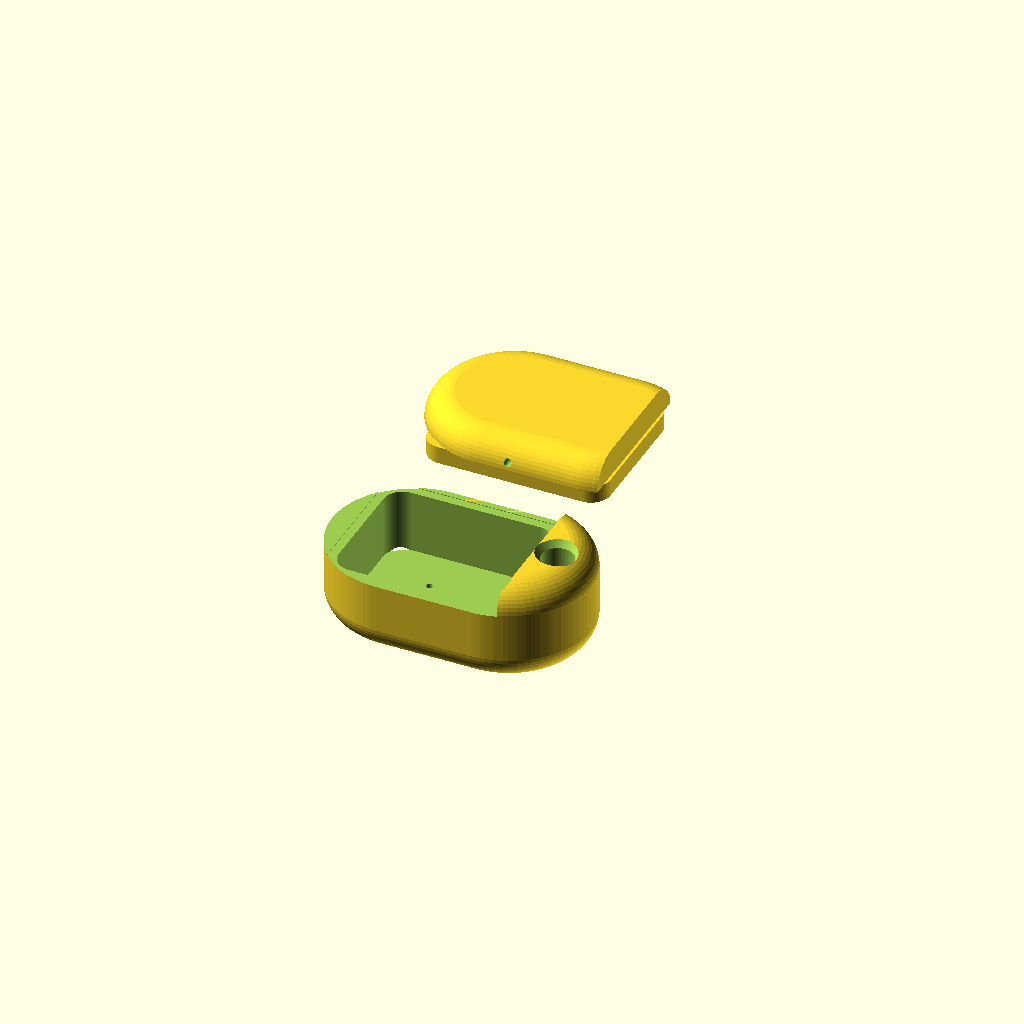
Cell 1 — every parameter at its default value.
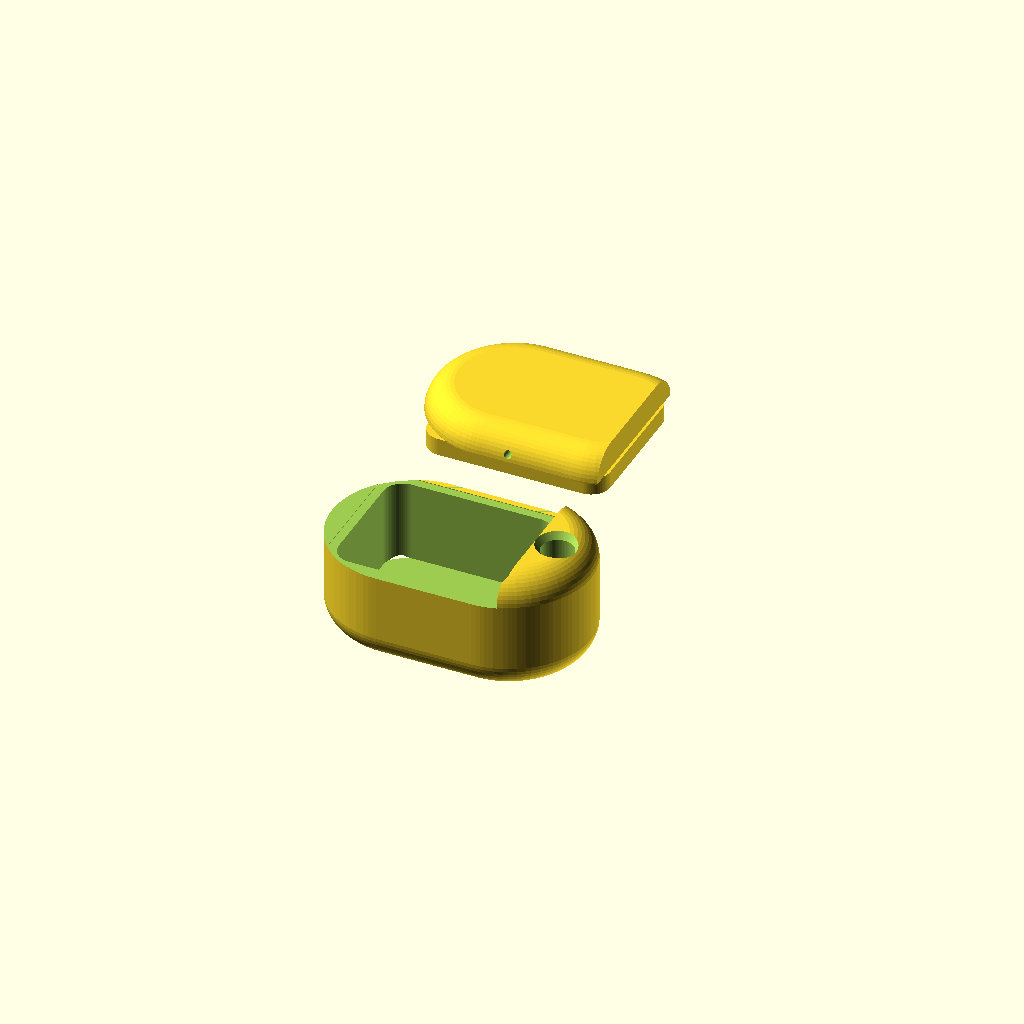
Cell 2: the same model with STORAGE = true.
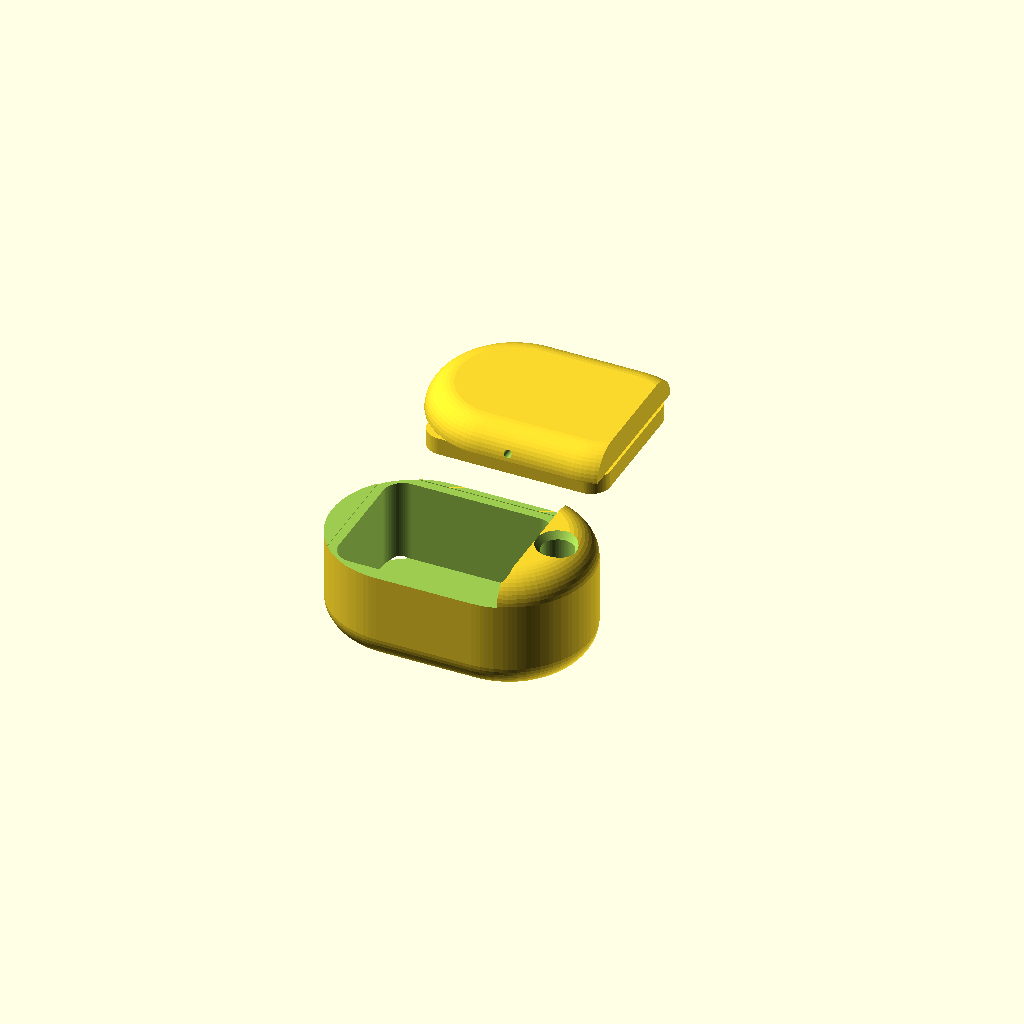
Cell 3: the same model with HAPTIC = true.
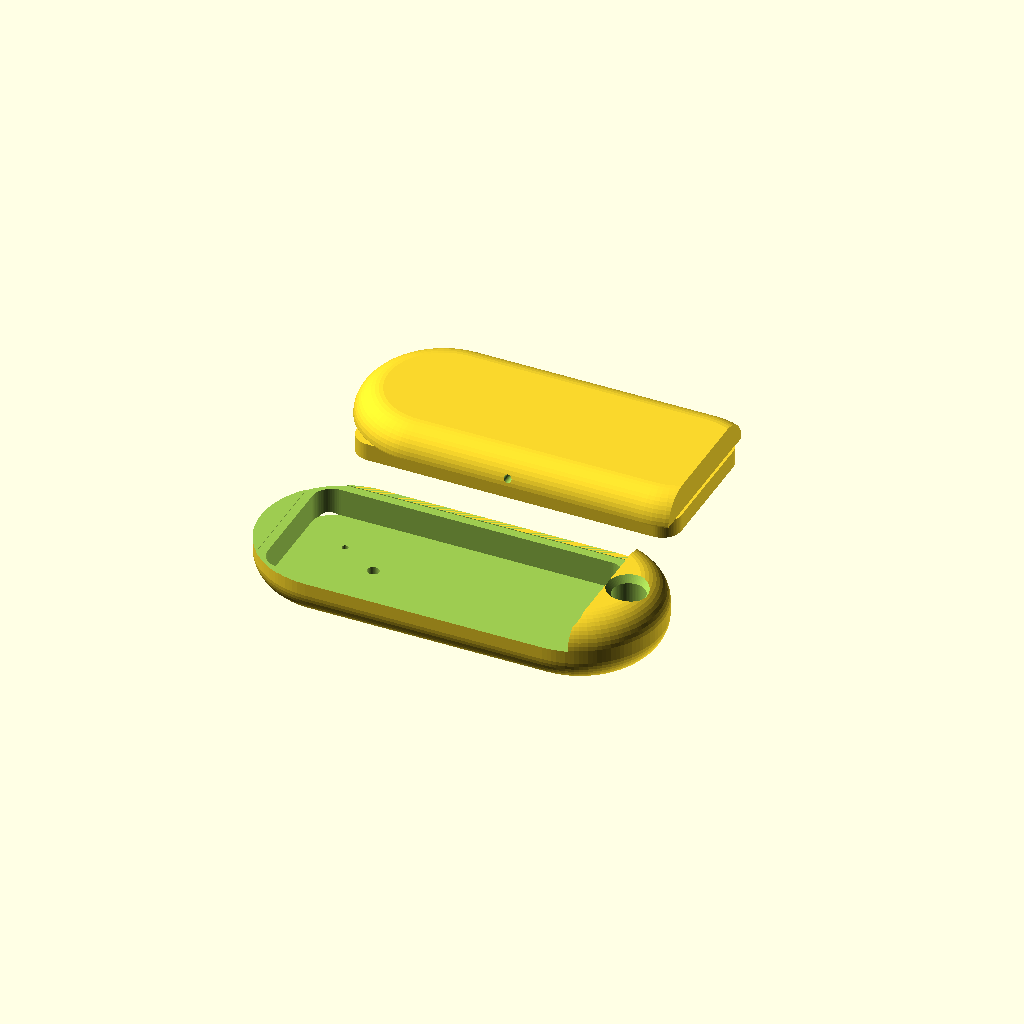
Cell 4: the same model with side_by_side = true.
All cells are drawn from one camera (rotation 55°, 0°, 25°, orthographic, colour scheme Cornfield), so only the parameter changes between them.
The OpenSCAD source (firmware/case/pendant_v2/anticipy_pendant_v2.scad):
// Anticipy pendant v2 — flattened capsule matching the anticipy.ai product renders:
// smooth pill, one LED dot, integrated chain through-hole at the top, no visible seam
// on the front (the shell splits on the back face).
//
// Board: XIAO nRF52840 Sense with headers clipped/desoldered (5 mm thick).
//
// Variants (set from CLI with -D):
//   BATT    = "200" | "500"   502025 200 mAh (thin) or 752042 500 mAh (long)
//   STORAGE = true|false      pocket for W25Q128 SPI-flash breakout (offline audio)
//   HAPTIC  = true|false      pocket for 10x2.7 mm coin vibration motor
//   USB     = true|false      bottom USB-C slot (false = clean look; open back to charge)
//   PART    = "shell" | "back" | "all"

PART    = "all";
BATT    = "200";
STORAGE = false;
HAPTIC  = false;
USB     = false;
HOLES   = true;   // false = totally clean front; mic gets a 0.5 mm-thin membrane inside

$fn = 72;

/* ---------- components ---------- */
xiao_l = 21.0;  xiao_w = 17.8;  xiao_h = 5.0;   // headers removed
b200_l = 25.0;  b200_w = 20.0;  b200_h = 5.4;   // 502025 200 mAh
b500_l = 43.0;  b500_w = 20.0;  b500_h = 8.0;   // 752042 500 mAh
flash_l = 16.0; flash_w = 13.0; flash_h = 2.8;  // W25Q128 breakout
hap_d   = 10.5; hap_h   = 3.0;                  // 1027 coin motor
pad     = 1.0;                                  // EVA foam on battery
clr     = 0.4;

/* ---------- layout ----------
   200: battery UNDER the board (both are thin) -> short slim pendant
   500: battery beside the board lengthwise     -> longer pendant       */
b_l = (BATT == "500") ? b500_l : b200_l;
b_w = (BATT == "500") ? b500_w : b200_w;
b_h = (BATT == "500") ? b500_h : b200_h;
side_by_side = false;   // board stacked on battery for both sizes (shortest pendant)

extra_t = (STORAGE ? flash_h : 0) + (HAPTIC && !STORAGE ? hap_h : 0);

cav_l = side_by_side ? xiao_l + 1.0 + b_l + 2*clr : max(xiao_l, b_l) + 2*clr;
cav_w = max(xiao_w, b_w) + 2*clr;
cav_h = (side_by_side ? max(xiao_h, b_h + pad) : xiao_h + 0.5 + b_h + pad) + 0.6 + extra_t;

/* ---------- shell ---------- */
wall     = 1.8;
face_t   = 1.8;   // min skin front/back
lip_h    = 2.6;   // press-fit lip
lip_t    = 1.2;
lip_clr  = 0.15;

hole_d   = 5.0;   // chain through-hole
hole_gap = 8.0;   // capsule length reserved for the hole

end_m  = 4.5;                          // solid margin at the rounded -X end
body_l = cav_l + end_m + hole_gap + wall;
body_w = cav_w + 2*wall + 1.0;
body_t = cav_h + 2*face_t;

cav_x  = -(body_l/2) + end_m + cav_l/2;  // cavity toward -X; hole zone at +X
hole_x =  body_l/2 - hole_gap/2 - 1.2;
split_z = cav_h/2 - lip_h;             // back cover parts at this plane

echo(str("VARIANT batt=", BATT, " storage=", STORAGE, " haptic=", HAPTIC, " usb=", USB));
echo(str("BODY ", body_l, " x ", body_w, " x ", body_t));

/* pebble: stadium plan outline with rounded edges of radius er */
er = 4.5;
module stadium(l, w)
    offset(r = w/2) square([l - w, 0.01], center = true);
module capsule(l, w, t)
    translate([0, 0, -(t/2 - er)]) minkowski() {
        linear_extrude(height = t - 2*er) stadium(l - 2*er, w - 2*er);
        sphere(r = er, $fn = 48);
    }

module cav_outline(grow = 0)
    offset(r = 3) offset(r = -3)
        square([cav_l + 2*grow, cav_w + 2*grow], center = true);

module chain_hole() {
    translate([hole_x, 0, 0]) {
        cylinder(d = hole_d, h = body_t + 4, center = true);
        translate([0, 0,  body_t/2 - 1.0]) cylinder(d1 = hole_d, d2 = hole_d + 2.2, h = 1.4);
        translate([0, 0, -body_t/2 - 0.4]) cylinder(d1 = hole_d + 2.2, d2 = hole_d, h = 1.4);
    }
}

module screw_pilots()   // 2x M1.4 self-tapper through side walls into the lid lip
    for (sy = [-1, 1])
        translate([cav_x, 0, split_z + lip_h/2])
            rotate([-sy*90, 0, 0]) cylinder(d = 1.2, h = body_w);

module front_features() {
    bx = cav_x;   // board centered in the cavity footprint (200) or at -X end (500)
    bx2 = side_by_side ? cav_x - cav_l/2 + clr + xiao_l/2 : bx;
    if (HOLES) {
        translate([bx2 - 4, 3.5, -body_t/2 - 1]) cylinder(d = 1.0, h = face_t + 3);   // mic
        translate([bx2 + 2, 0,   -body_t/2 - 1]) cylinder(d = 1.8, h = face_t + 3);  // LED dot
    } else {
        // clean face: thin the wall to 0.5 mm from the INSIDE over the mic (sound passes)
        translate([bx2 - 4, 3.5, -body_t/2 + 0.5]) cylinder(d = 4.0, h = face_t);
        // LED glows through a 0.6 mm skin instead of an open dot
        translate([bx2 + 2, 0, -body_t/2 + 0.6]) cylinder(d = 3.0, h = face_t);
    }
}

module usb_slot()
    if (USB)
        translate([-body_l/2 - 2, -9.6/2, -1.8])
            cube([6, 9.6, 3.6]);

module shell() {
    difference() {
        capsule(body_l, body_w, body_t);
        // remove everything above the split plane except the chain-hole end
        translate([-body_l, -body_w, split_z]) cube([body_l + hole_x - hole_gap/2 + 0.2, body_w*2, body_t]);
        translate([cav_x, 0, -cav_h/2]) linear_extrude(height = cav_h + body_t) cav_outline();
        translate([cav_x, 0, split_z - 0.1]) linear_extrude(height = body_t)
            cav_outline(lip_t + lip_clr);
        chain_hole();
        front_features();
        usb_slot();
        screw_pilots();
    }
}

module back() {
    difference() {
        union() {
            intersection() {
                capsule(body_l, body_w, body_t);
                translate([-body_l, -body_w, split_z])
                    cube([body_l + hole_x - hole_gap/2 + 0.2, body_w*2, body_t]);
            }
            translate([cav_x, 0, split_z - lip_h]) linear_extrude(height = lip_h + 0.1)
                difference() { cav_outline(lip_t); cav_outline(-1.0); }
        }
        screw_pilots();
        if (STORAGE)
            translate([cav_x + (side_by_side ? cav_l/2 - flash_l/2 - 2 : 0), 0, split_z + 0.4])
                translate([-flash_l/2, -flash_w/2, 0]) cube([flash_l, flash_w, flash_h + 0.4]);
        if (HAPTIC)
            translate([cav_x - (side_by_side ? cav_l/2 - hap_d/2 - 2 : 0),
                       STORAGE ? 0 : 0, split_z + 0.4])
                cylinder(d = hap_d, h = hap_h + 0.4);
    }
}

if (PART == "shell") shell();
else if (PART == "back") back();
else { shell(); translate([0, body_w + 8, 0]) back(); }
Parameter table extracted from the source (name, type, default, range or options):
PART: string, default "all"
BATT: string, default "200"
STORAGE: bool, default false
HAPTIC: bool, default false
USB: bool, default false
HOLES: bool, default true
pad: number, default 1
clr: number, default 0.4
side_by_side: bool, default false
wall: number, default 1.8
face_t: number, default 1.8
lip_h: number, default 2.6
lip_t: number, default 1.2
lip_clr: number, default 0.15
hole_d: number, default 5
hole_gap: number, default 8
end_m: number, default 4.5
er: number, default 4.5
